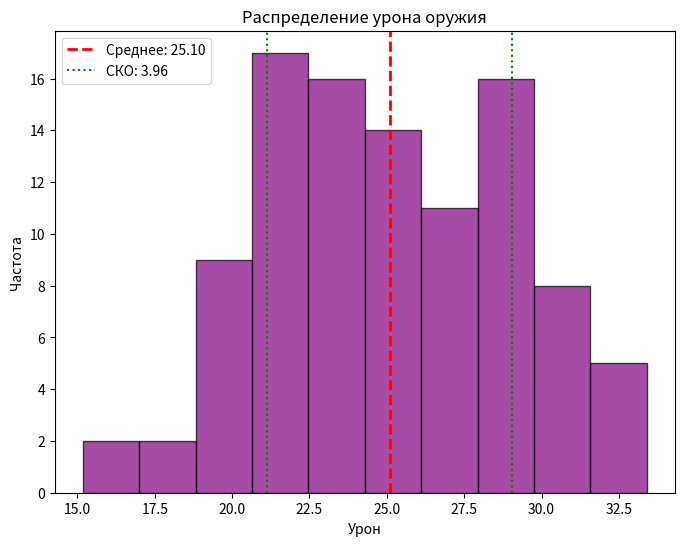

The matplotlib source for this figure:
import numpy as np
import matplotlib.pyplot as plt

# Генерация случайных значений урона с нормальным распределением
np.random.seed(123)
damage = np.random.normal(loc=25, scale=3.51, size=100)

# Визуализация гистограммы урона
plt.figure(figsize=(8, 6))
plt.hist(damage, bins=10, color='purple', alpha=0.7, edgecolor='black')
plt.axvline(damage.mean(), color='red', linestyle='dashed', linewidth=2, label=f'Среднее: {damage.mean():.2f}')
plt.axvline(damage.mean() + np.std(damage), color='green', linestyle='dotted', label=f'СКО: {np.std(damage):.2f}')
plt.axvline(damage.mean() - np.std(damage), color='green', linestyle='dotted')
plt.legend()
plt.title('Распределение урона оружия')
plt.xlabel('Урон')
plt.ylabel('Частота')
plt.show()